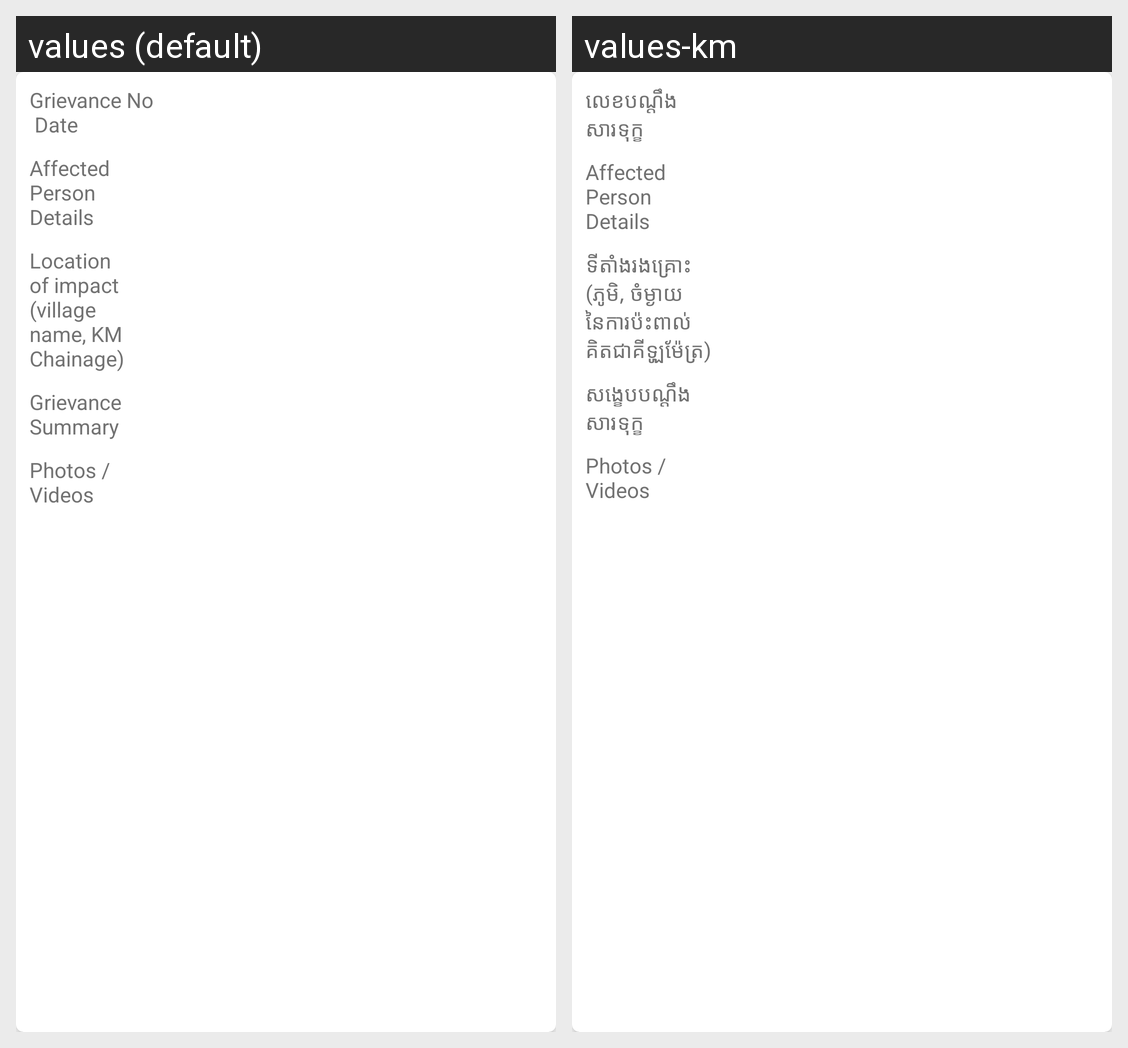

This grid shows one Android layout under two languages. Give, for every string resource on the screen, its name, the default text and each shown locale's text.
Android screen res/layout/loglist.xml rendered under 2 locales, left to right: values (default), values-km. Device: Nexus 5 (rendered at 1080×1920; each locale shown at half size, 540×960, under a caption strip naming it); theme AppTheme.
Strings drawn on this screen, with the default value and each locale's value (text and hints the layout hard-codes, and strings that could not be matched under every locale, appear in the picture but are not listed):

grievanceNumber
  values: Grievance No 
       Date
  values-km: លេខបណ្តឹងសារទុក្ខ

apDetail
  values: Affected Person Details
  values-km: Affected Person Details

locationImpact
  values: Location of impact (village name, KM Chainage)
  values-km: ទីតាំងរងគ្រោះ (ភូមិ, ចំម្ងាយនៃការប៉ះពាល់គិតជាគីឡូម៉ែត្រ)

grievanceSummary
  values: Grievance Summary
  values-km: សង្ខេបបណ្តឹងសារទុក្ខ

photo
  values: Photos / Videos
  values-km: Photos / Videos
